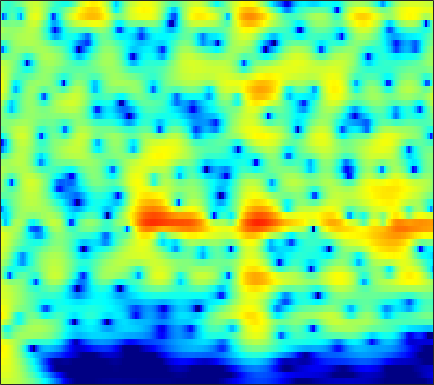

Source data for this figure (header and first rows):
3.9027, 3.9418, 3.9334, 3.8564, 3.7534, 3.5558, 3.2888, 3.0429, 2.6542, 2.1954, 1.6653, 1.221, 0.56508, -0.16416, -0.76009, -1.6205, -2.5575, -3.3111, -4.3851, -5.5399, -6.7766, -7.7582, -9.1412, -10.609
4.699, 4.706, 4.634, 4.471, 4.288, 3.965, 3.55, 3.179, 2.604, 1.938, 1.18, 0.5524, -0.364, -1.371, -2.184, -3.345, -4.591, -5.58, -6.966, -8.426, -9.951, -11.13, -12.74, -14.39
5.442, 5.391, 5.226, 4.95, 4.67, 4.202, 3.624, 3.119, 2.349, 1.469, 0.4782, -0.3387, -1.528, -2.834, -3.893, -5.415, -7.068, -8.4, -10.31, -12.37, -14.61, -16.4, -18.93, -21.57
6.105, 5.965, 5.667, 5.243, 4.843, 4.202, 3.441, 2.792, 1.826, 0.7485, -0.4356, -1.391, -2.749, -4.203, -5.355, -6.974, -8.696, -10.06, -12, -14.1, -16.37, -18.19, -20.74, -23.23
6.845, 6.591, 6.129, 5.522, 4.971, 4.105, 3.085, 2.218, 0.9259, -0.5203, -2.106, -3.37, -5.113, -6.843, -8.065, -9.506, -10.68, -11.39, -12.19, -12.9, -13.59, -14.12, -14.82, -15.49
7.273, 6.918, 6.335, 5.624, 5.002, 4.04, 2.907, 1.925, 0.4022, -1.424, -3.655, -5.694, -9.165, -14.22, -20.7, -31.62, -18.3, -14.95, -12.5, -11.16, -10.47, -10.26, -10.3, -10.61
6.159, 5.631, 4.929, 4.258, 3.78, 3.161, 2.526, 2.015, 1.249, 0.3651, -0.638, -1.45, -2.546, -3.531, -4.104, -4.558, -4.675, -4.615, -4.464, -4.335, -4.296, -4.343, -4.592, -5.101
1.78, 0.0542, -1.927, -2.607, -2.162, -1.055, -0.00852, 0.5984, 1.165, 1.493, 1.645, 1.675, 1.646, 1.573, 1.504, 1.408, 1.301, 1.209, 1.059, 0.8477, 0.5611, 0.3179, -0.06024, -0.5805
0.07008, -2.306, -5.132, -5.671, -4.673, -3.094, -1.858, -1.168, -0.45, 0.1427, 0.6685, 1.031, 1.455, 1.8, 1.998, 2.18, 2.266, 2.272, 2.196, 2.013, 1.686, 1.369, 0.9259, 0.4724
5.356, 4.325, 2.901, 1.447, 0.312, -1.34, -3.207, -4.625, -5.834, -5.338, -3.679, -2.359, -0.8944, 0.1539, 0.6871, 1.106, 1.259, 1.233, 1.08, 0.8726, 0.5968, 0.3159, -0.1023, -0.4746
7.583, 6.772, 5.496, 3.969, 2.617, 0.4637, -2.128, -4.233, -6.258, -5.827, -4.007, -2.738, -1.523, -0.8476, -0.6723, -0.8583, -1.503, -2.273, -3.627, -5.023, -5.938, -6.106, -5.681, -4.982
6.537, 6.058, 5.308, 4.439, 3.732, 2.761, 1.823, 1.181, 0.4614, -0.07559, -0.4592, -0.7087, -1.078, -1.595, -2.126, -3.105, -4.488, -5.904, -8.528, -12.03, -15.71, -16.8, -13.47, -9.923
5.327, 5.067, 4.638, 4.128, 3.713, 3.122, 2.508, 2.043, 1.429, 0.821, 0.2144, -0.2436, -0.8775, -1.563, -2.127, -2.927, -3.778, -4.435, -5.394, -6.272, -6.618, -6.675, -6.796, -6.704
4.665, 4.482, 4.162, 3.775, 3.448, 2.964, 2.439, 2.027, 1.453, 0.8463, 0.2073, -0.2849, -0.9442, -1.591, -2.054, -2.627, -3.105, -3.369, -3.608, -3.895, -4.072, -4.029, -3.944, -4.035
4.519, 4.249, 3.82, 3.359, 3, 2.538, 2.08, 1.722, 1.196, 0.5912, -0.1273, -0.7549, -1.689, -2.666, -3.374, -4.121, -4.496, -4.444, -3.88, -3.126, -2.641, -2.33, -1.797, -1.452
4.062, 3.246, 2.097, 1.087, 0.5909, 0.3241, 0.3585, 0.4264, 0.4152, 0.1689, -0.4032, -1.105, -2.532, -4.733, -7.171, -12.33, -17.43, -12.15, -6.907, -3.562, -1.102, 0.1139, 1.076, 1.726
1.29, -0.9386, -5.247, -12.64, -17.16, -9.597, -5.569, -3.877, -2.537, -1.907, -1.754, -1.882, -2.36, -3.143, -3.809, -4.511, -4.583, -3.921, -2.079, -0.511, 0.853, 1.941, 2.965, 3.496
0.9687, -0.5423, -2.706, -4.644, -5.553, -5.884, -5.734, -5.551, -5.328, -5.15, -4.922, -4.654, -4.161, -3.59, -3.134, -2.452, -1.629, -1.083, -0.2594, 0.8515, 1.618, 2.059, 2.736, 3.207
2.788, 1.828, 0.4405, -0.992, -2.119, -3.747, -5.539, -7.093, -9.559, -11.96, -12.49, -11.1, -8.543, -6.223, -4.774, -3.191, -1.858, -0.9022, 0.002088, 0.7654, 1.659, 2.085, 2.458, 2.846
4.231, 3.44, 2.262, 0.9011, -0.2713, -2.029, -4.109, -5.978, -8.922, -11.91, -12.86, -11.35, -8.637, -6.376, -4.985, -3.435, -2.282, -1.493, -0.362, 0.2689, 0.8601, 1.419, 1.865, 2.109
4.959, 4.338, 3.395, 2.325, 1.474, 0.2491, -1.034, -1.973, -3.149, -4.088, -4.646, -4.83, -4.758, -4.441, -4.15, -3.633, -3.017, -2.715, -2.157, -1.284, -0.8371, -0.4409, 0.2435, 0.6308
5.437, 4.924, 4.151, 3.331, 2.694, 1.768, 0.827, 0.1193, -0.842, -1.782, -2.648, -3.274, -4.059, -4.708, -5.094, -5.595, -5.606, -5.368, -5.499, -4.666, -3.371, -2.849, -2.003, -1.018
5.6, 5.07, 4.4, 3.742, 3.221, 2.562, 1.83, 1.182, 0.2281, -0.9311, -2.313, -3.447, -5.167, -6.956, -8.235, -10.15, -12.34, -12.79, -12.34, -11.37, -8.104, -5.468, -3.473, -1.786
4.284, 3.504, 2.761, 2.404, 2.373, 2.442, 2.366, 2.141, 1.497, 0.3604, -1.436, -3.24, -6.563, -11.28, -15.05, -16.2, -16.82, -16.25, -14.09, -11.96, -6.08, -4.545, -1.335, 0.4166
-2.198, -5.406, -9.889, -7.059, -3.618, -0.6193, 1.136, 1.933, 2.246, 1.954, 0.9754, -0.1982, -2.285, -4.786, -6.212, -7.057, -4.957, -5.018, -2.326, -1.455, 0.4456, 1.53, 2.362, 3.194
-7.491, -8.511, -8.759, -7.324, -5.458, -3.108, -1.174, -0.107, 0.8448, 1.336, 1.454, 1.305, 1.029, 0.6422, 0.4462, 0.383, 0.4438, 1.005, 0.7501, 1.764, 1.588, 2.07, 2.227, 2.051
-15.35, -11.3, -8.046, -5.729, -4.261, -2.659, -1.221, -0.3675, 0.5987, 1.291, 1.77, 2.02, 2.198, 2.284, 2.286, 2.338, 2.155, 2.201, 2.146, 1.873, 1.78, 1.332, 1.029, 0.4448
-6.97, -6.145, -4.855, -3.56, -2.678, -1.547, -0.5453, 0.1388, 0.9269, 1.595, 2.126, 2.45, 2.744, 2.928, 2.977, 2.889, 2.797, 2.405, 2.258, 1.491, 1.06, 0.3723, -0.5437, -1.524
-1.8, -1.909, -1.932, -1.709, -1.462, -0.9329, -0.3257, 0.2241, 0.9523, 1.659, 2.273, 2.643, 3.027, 3.23, 3.285, 3.136, 2.974, 2.506, 1.928, 1.047, 4.9814e-05, -0.8619, -2.415, -4.061
0.2733, -0.5, -1.501, -2.407, -2.822, -2.775, -2.018, -1.135, 0.1716, 1.375, 2.373, 2.95, 3.502, 3.791, 3.863, 3.769, 3.37, 3.088, 2.064, 1.261, -0.3993, -1.403, -3.689, -6.209
1.248, -0.1693, -2.765, -6.881, -12.25, -17.73, -7.976, -4.191, -1.006, 1.119, 2.546, 3.313, 3.961, 4.296, 4.333, 4.203, 3.702, 3.342, 2.524, 1.54, 0.187, -1.032, -2.812, -5.301
2.176, 1.234, -0.2539, -1.804, -2.704, -3.01, -2.093, -1.015, 0.4651, 1.669, 2.545, 2.97, 3.286, 3.313, 3.17, 2.755, 2.279, 1.63, 1.131, 0.1162, -0.5191, -1.412, -2.257, -3.452
2.507, 2.151, 1.74, 1.412, 1.294, 1.286, 1.52, 1.74, 2.099, 2.357, 2.492, 2.43, 2.143, 1.564, 1.006, -0.06609, -0.9869, -2.104, -2.733, -3.539, -3.337, -3.404, -3.243, -3.096
1.359, 1.337, 1.454, 1.677, 1.888, 2.202, 2.514, 2.717, 2.878, 2.887, 2.683, 2.357, 1.624, 0.496, -0.6209, -2.749, -5.454, -8.558, -13.4, -12.57, -9.219, -6.433, -4.557, -3.04
-3.012, -2.608, -1.813, -0.7782, 0.01172, 1.027, 1.832, 2.326, 2.747, 2.918, 2.764, 2.46, 1.745, 0.6908, -0.4073, -2.155, -4.487, -6.228, -8.288, -8.778, -6.506, -5.279, -3.271, -1.931
-13.9, -12.32, -8.967, -5.63, -3.52, -1.263, 0.4187, 1.339, 2.205, 2.65, 2.733, 2.562, 2.069, 1.294, 0.5167, -0.5101, -1.831, -2.253, -3.223, -3.195, -2.928, -2.501, -1.677, -0.8381
-21.25, -17.55, -11.45, -6.666, -3.986, -1.28, 0.7076, 1.791, 2.785, 3.319, 3.47, 3.319, 2.808, 1.935, 1.105, -0.2881, -1.84, -2.951, -4.088, -4.162, -3.884, -2.899, -1.92, -0.8842
-7.325, -5.95, -3.944, -1.916, -0.4836, 1.146, 2.475, 3.24, 3.956, 4.34, 4.357, 4.144, 3.507, 2.442, 1.353, -0.8023, -3.667, -7.402, -15.5, -18.26, -8.395, -5.582, -2.971, -1.561
-1.444, -1.028, -0.3206, 0.454, 1.047, 1.803, 2.468, 2.878, 3.289, 3.507, 3.488, 3.317, 2.845, 2.078, 1.282, -0.09672, -1.575, -3.147, -4.311, -4.583, -4.156, -3.141, -2.319, -1.767
0.2079, 0.1315, 0.1086, 0.1733, 0.2836, 0.5307, 0.8265, 1.091, 1.416, 1.672, 1.825, 1.845, 1.724, 1.45, 1.11, 0.6055, 0.1299, -0.4367, -0.6919, -0.991, -1.144, -0.9773, -0.9569, -0.9601
0.4592, -0.1844, -1.05, -1.798, -2.185, -2.317, -2.01, -1.559, -0.8537, -0.1748, 0.3987, 0.6967, 0.9506, 1.026, 0.9825, 0.9004, 0.5825, 0.5112, 0.2738, 0.01566, 0.06862, -0.01436, 0.08655, 0.1471
0.7237, -0.7649, -3.277, -6.524, -9.129, -10.38, -7.766, -5.618, -3.291, -1.609, -0.4393, 0.1941, 0.743, 0.9934, 1.054, 0.8828, 0.5388, 0.382, -0.1132, -0.2587, -0.2533, -0.1933, 0.1756, 0.6487
2.58, 0.8965, -1.862, -5.286, -7.934, -9.307, -7.248, -5.333, -3.196, -1.548, -0.3222, 0.3619, 0.9348, 1.149, 1.04, 0.4714, -0.2988, -1.422, -2.878, -3.985, -4.473, -3.485, -2.042, -0.4572
5.003, 3.737, 1.844, -0.08137, -1.396, -2.764, -3.428, -3.396, -2.763, -1.704, -0.5792, 0.1215, 0.7906, 1.053, 0.8981, 0.2894, -0.9819, -2.856, -6.158, -12.66, -16.09, -9.62, -4.579, -1.902
6.423, 5.201, 3.242, 0.8448, -1.329, -4.923, -9.418, -11.32, -8.271, -4.667, -2.151, -0.81, 0.4125, 1.081, 1.304, 1.273, 0.6937, 0.138, -0.6453, -1.518, -1.902, -1.536, -0.9761, -0.5096
6.242, 5.152, 3.413, 1.292, -0.6006, -3.516, -6.382, -7.442, -6.427, -4.394, -2.584, -1.521, -0.4486, 0.3221, 0.7416, 1.037, 1.157, 1.311, 1.175, 0.9923, 0.9062, 0.7733, 0.4586, -0.01796
5.279, 4.49, 3.299, 1.983, 0.9616, -0.3501, -1.48, -2.108, -2.595, -2.747, -2.662, -2.496, -2.147, -1.665, -1.28, -0.7298, -0.113, 0.1783, 0.4965, 0.7855, 0.8956, 0.7657, 0.5124, 0.02521
4.572, 3.984, 3.138, 2.231, 1.524, 0.5493, -0.4571, -1.248, -2.351, -3.507, -4.676, -5.403, -5.835, -5.391, -4.546, -3.105, -1.819, -1.03, -0.04668, 0.5977, 0.9279, 1.08, 1.089, 0.8671
3.449, 2.954, 2.361, 1.796, 1.356, 0.6772, -0.1721, -1.006, -2.466, -4.548, -7.736, -11.63, -23.16, -14.82, -9.227, -5.101, -2.613, -1.148, 0.2332, 1.072, 1.573, 1.855, 1.981, 1.893
-0.1227, -0.5903, -0.6207, -0.2706, -0.002615, 0.1932, 0.0886, -0.1889, -0.895, -1.967, -3.323, -4.319, -5.074, -4.601, -3.6, -2.013, -0.5085, 0.4188, 1.255, 1.829, 2.202, 2.335, 2.31, 2.163
-13, -14.77, -7.669, -3.791, -2.029, -0.5344, 0.3144, 0.6644, 0.8459, 0.8116, 0.6768, 0.5859, 0.5605, 0.6941, 0.9014, 1.284, 1.641, 1.729, 1.89, 1.962, 1.855, 1.602, 1.242, 0.8135
-3.818, -4.273, -3.471, -2.048, -1.029, 0.07299, 0.8909, 1.321, 1.741, 2.015, 2.188, 2.262, 2.318, 2.349, 2.351, 2.27, 2.041, 1.839, 1.457, 0.8593, 0.04566, -0.6335, -1.572, -2.574
1.114, 0.7089, 0.4742, 0.5379, 0.7078, 1.022, 1.369, 1.621, 1.927, 2.19, 2.402, 2.525, 2.621, 2.614, 2.513, 2.213, 1.746, 1.368, 0.4766, -0.7799, -2.365, -3.693, -5.887, -8.44
2.328, 1.756, 1.241, 0.9814, 0.9156, 0.9445, 1.046, 1.184, 1.396, 1.67, 1.998, 2.269, 2.586, 2.764, 2.763, 2.573, 2.131, 1.503, 0.3038, -1.272, -3.246, -4.993, -8.163, -12.25
0.8178, -0.2465, -0.8961, -0.8206, -0.5841, -0.366, -0.3715, -0.4986, -0.6025, -0.3274, 0.4822, 1.304, 2.418, 3.326, 3.787, 4.041, 3.8, 3.156, 2.046, 0.4699, -1.611, -3.513, -6.496, -9.393
-6.489, -16.32, -11.08, -5.204, -3.322, -2.406, -2.898, -4.358, -8.24, -12.41, -6.047, -2.052, 1.45, 3.639, 4.677, 5.404, 5.477, 5.225, 4.404, 2.995, 0.9256, -1.303, -5.089, -10.83
-2.279, -3.683, -4.368, -4.031, -3.631, -3.364, -3.608, -4.082, -4.929, -4.889, -3.079, -1.204, 1.098, 2.818, 3.689, 4.373, 4.579, 4.531, 3.923, 2.885, 1.445, 0.1069, -1.678, -3.347
-1.909, -2.973, -3.938, -4.26, -4.104, -3.566, -2.863, -2.288, -1.508, -0.6318, 0.3681, 1.149, 2.14, 2.984, 3.468, 3.844, 3.894, 3.665, 3.132, 2.322, 1.288, 0.4246, -0.7912, -2.002
